Image classification data set "split_data" (mdtajuddin809/palm-Leaf-Disease-Detection on GitHub). Class labels (4): boron deficiency, healthy, kalium, nitrogen deficiency.

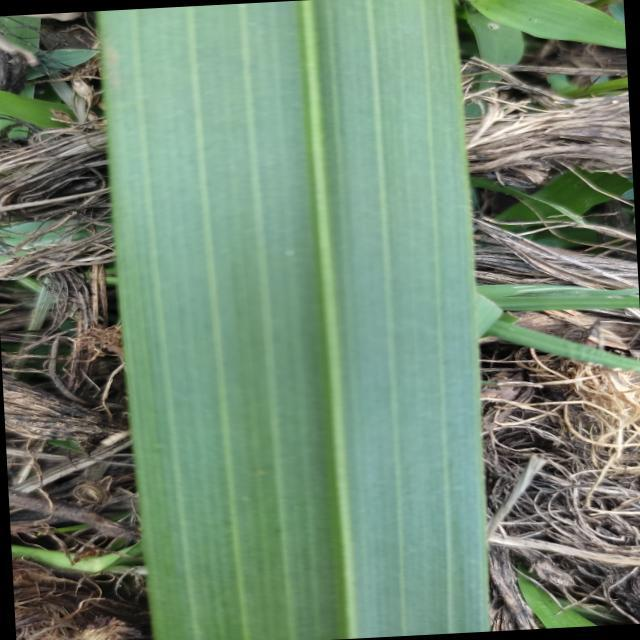
Label: healthy

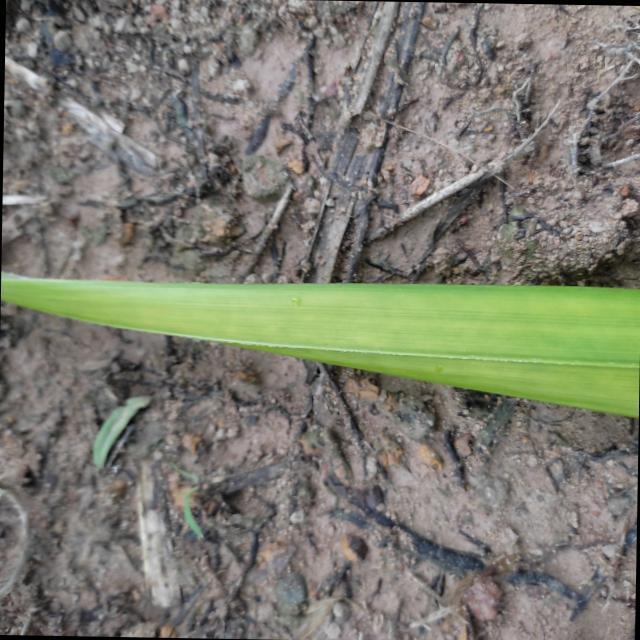
Label: nitrogen deficiency

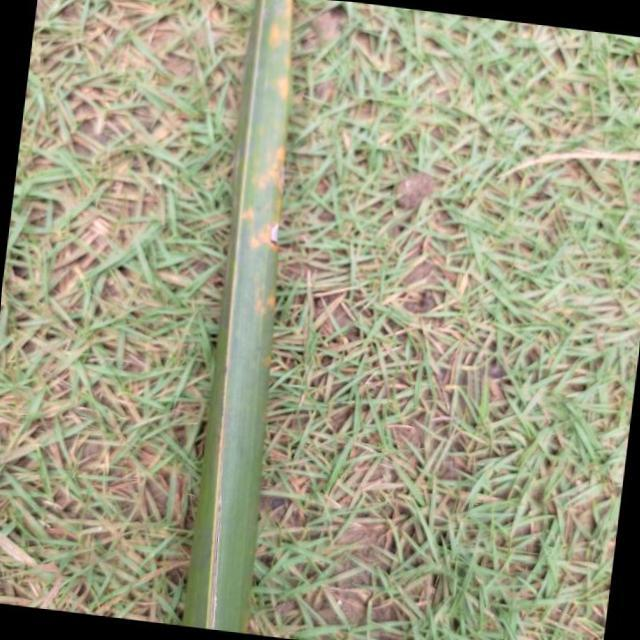
Label: kalium

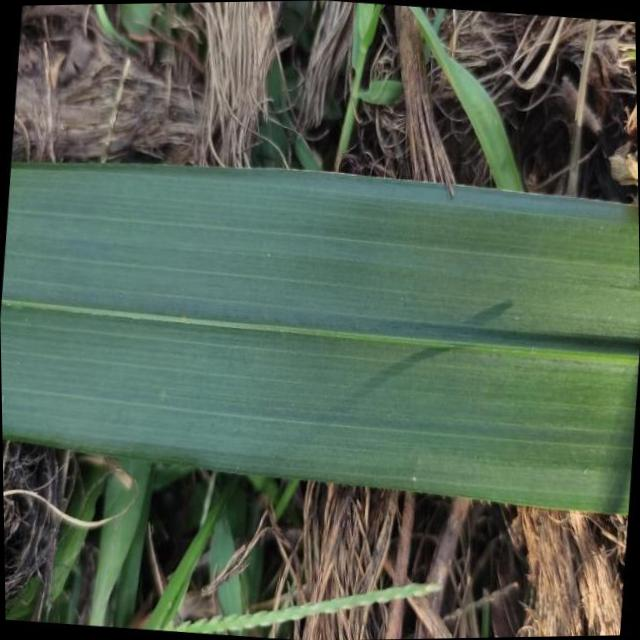
Label: healthy

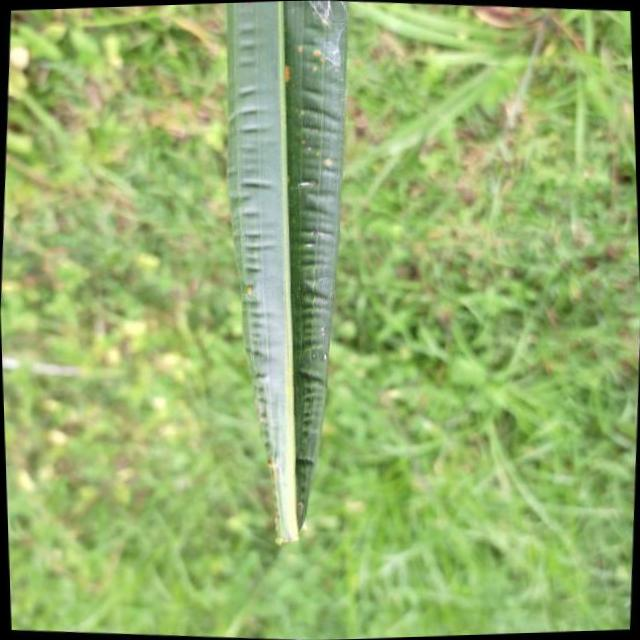
Label: boron deficiency

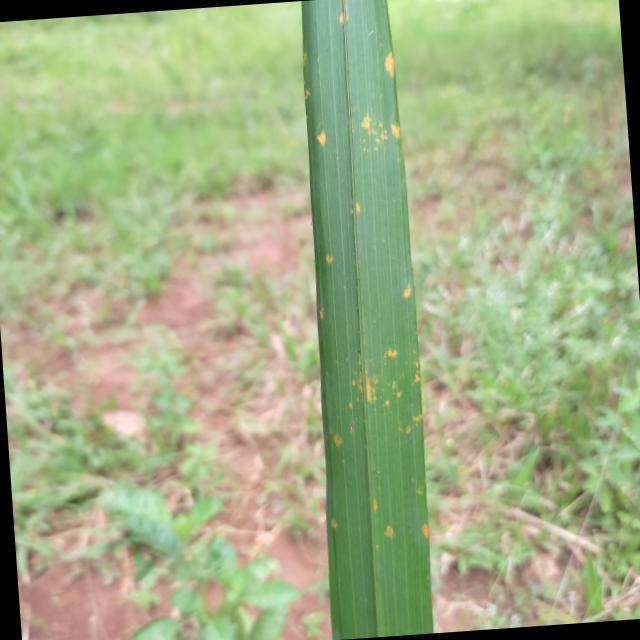
Label: kalium
